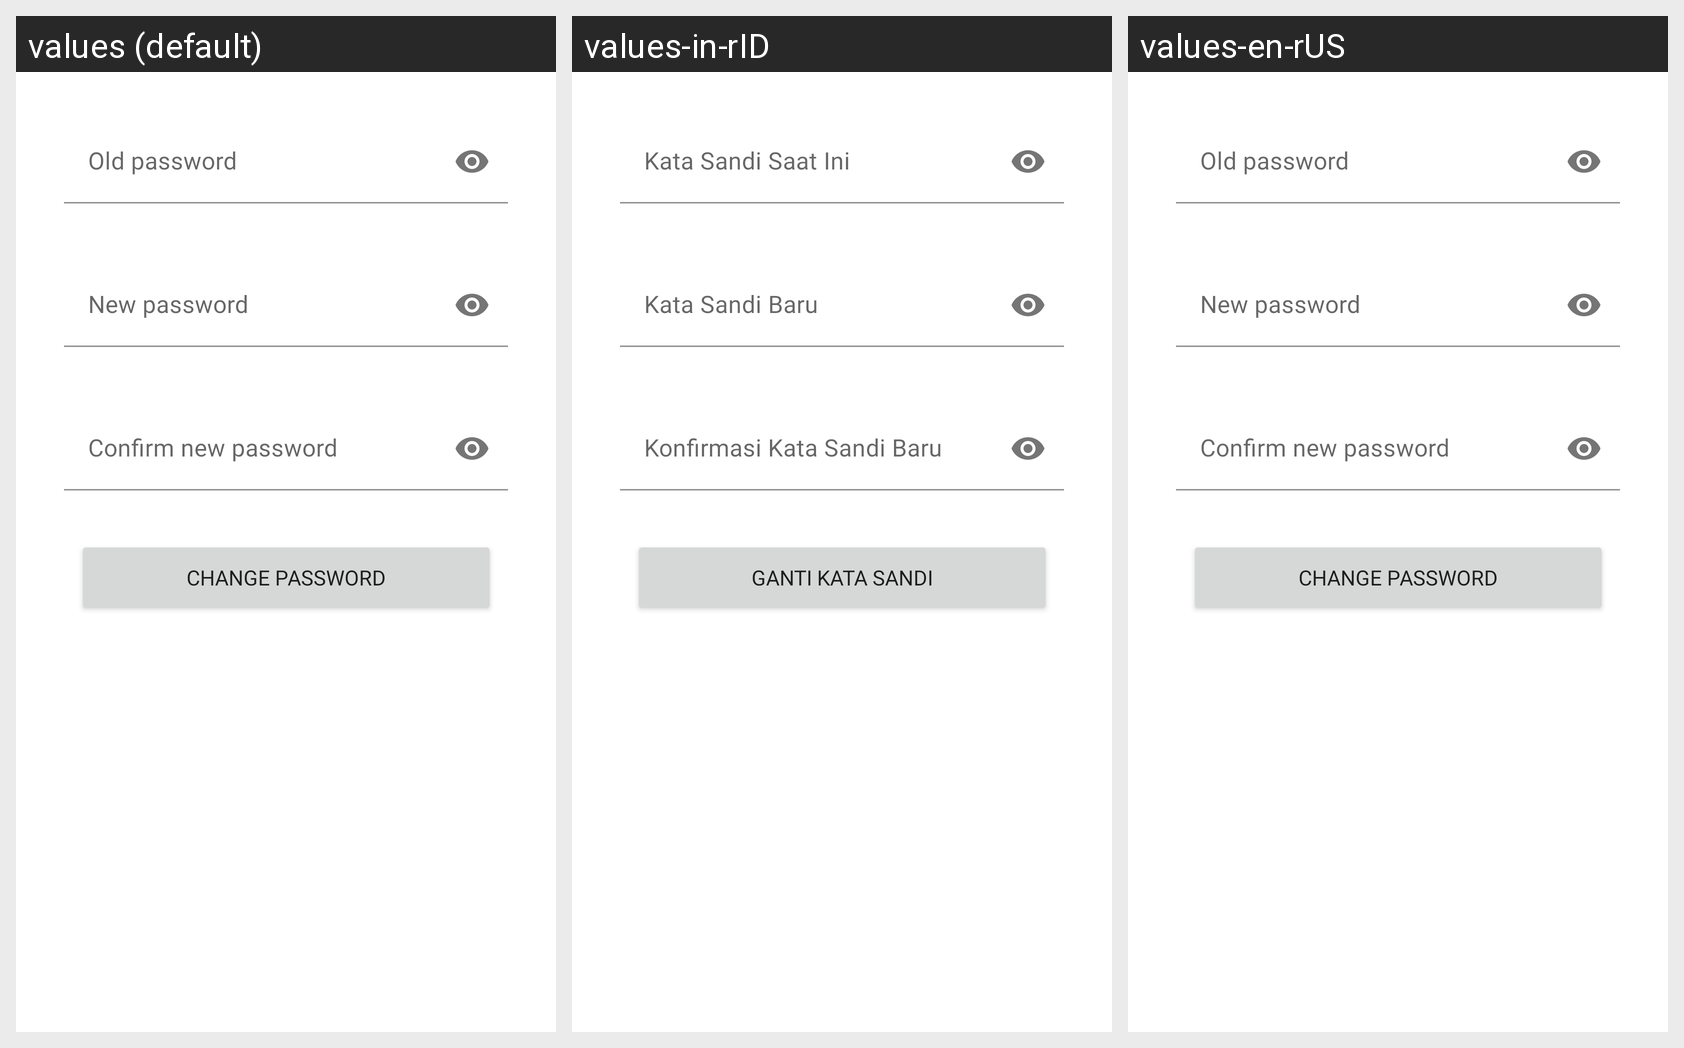

This grid shows one Android layout under several languages. Give, for every string resource on the screen, its name, the default text and each shown locale's text.
Android screen res/layout/fragment_password.xml rendered under 3 locales, left to right: values (default), values-in-rID, values-en-rUS. Device: Nexus 5 (rendered at 1080×1920; each locale shown at half size, 540×960, under a caption strip naming it); theme Theme.SplashScreen.
Strings drawn on this screen, with the default value and each locale's value (text and hints the layout hard-codes, and strings that could not be matched under every locale, appear in the picture but are not listed):

old_password
  values: Old password
  values-in-rID: Kata Sandi Saat Ini
  values-en-rUS: Old password

new_password
  values: New password
  values-in-rID: Kata Sandi Baru
  values-en-rUS: New password

confirm_new_password
  values: Confirm new password
  values-in-rID: Konfirmasi Kata Sandi Baru
  values-en-rUS: Confirm new password

change_password
  values: Change Password
  values-in-rID: Ganti Kata Sandi
  values-en-rUS: Change Password
